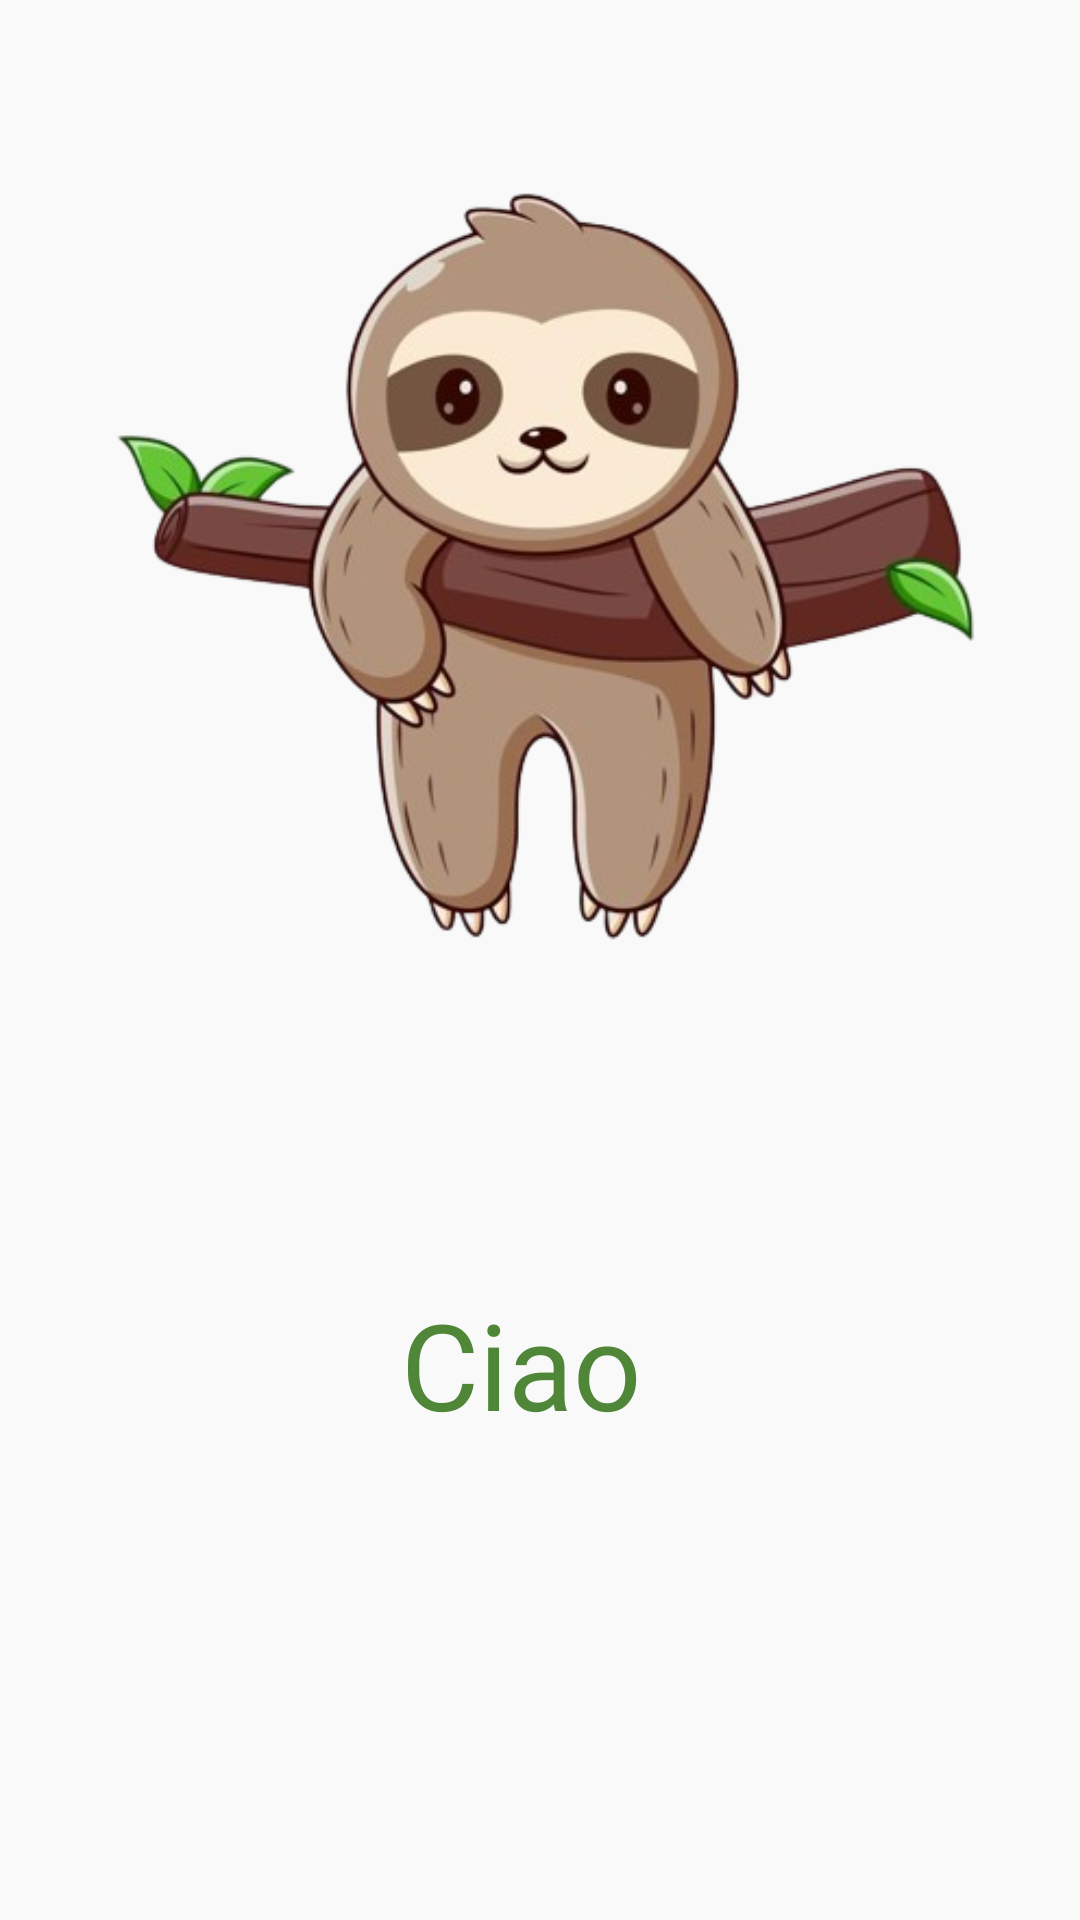

Write the Android layout XML for this screen, with the resource values it uses.
<!-- AndroidManifest.xml: application theme Theme.MyMarket -->
<!-- res/layout/fragment_home.xml -->
<?xml version="1.0" encoding="utf-8"?>
<androidx.constraintlayout.widget.ConstraintLayout xmlns:android="http://schemas.android.com/apk/res/android"
    xmlns:tools="http://schemas.android.com/tools"
    android:layout_width="match_parent"
    android:layout_height="match_parent"
    xmlns:app="http://schemas.android.com/apk/res-auto"
    android:background="@color/white1"
    tools:context=".HomeFragment">

    <androidx.appcompat.widget.Toolbar
        android:id="@+id/toolbar_home"
        android:layout_width="match_parent"
        android:layout_height="?attr/actionBarSize"
        android:background="@color/lime"
        app:layout_constraintBottom_toTopOf="@+id/image_view5"
        app:layout_constraintEnd_toEndOf="parent"
        app:layout_constraintHorizontal_bias="1.0"
        app:layout_constraintStart_toStartOf="parent"
        app:layout_constraintTop_toTopOf="parent"
        app:layout_constraintVertical_bias="0.0"
        app:menu="@menu/menu_cliente">

        <ImageView
            android:layout_width="400dp"
            android:layout_height="100dp"
            android:layout_gravity="center"
            android:paddingStart="10dp"
            android:paddingEnd="8dp"
            android:src="@drawable/logo2" />


    </androidx.appcompat.widget.Toolbar>

    <TextView
        android:id="@+id/welcomeHomeTextView"
        android:layout_width="383dp"
        android:layout_height="60dp"
        android:layout_marginBottom="152dp"
        android:fontFamily="@font/roboto_light"
        android:text="Ciao "
        android:textAlignment="center"
        android:textColor="@color/green"
        android:textSize="40dp"
        app:layout_constraintBottom_toBottomOf="parent"
        app:layout_constraintEnd_toEndOf="parent"
        app:layout_constraintHorizontal_bias="0.571"
        app:layout_constraintStart_toStartOf="parent" />

    <ImageView
        android:id="@+id/image_view5"
        android:layout_width="363dp"
        android:layout_height="407dp"
        android:layout_marginBottom="36dp"
        android:src="@drawable/benvenutotizio"
        app:layout_constraintBottom_toTopOf="@+id/welcomeHomeTextView"
        app:layout_constraintEnd_toEndOf="parent"
        app:layout_constraintHorizontal_bias="0.0"
        app:layout_constraintStart_toStartOf="parent"/>

</androidx.constraintlayout.widget.ConstraintLayout>
<!-- resources referenced by this layout -->
<resources>
  <color name="green">#4f8638</color>
  <color name="lime">#67b231</color>
  <color name="white1">#f9f9f9</color>
  <!-- drawable benvenutotizio: png bitmap (drawable, 122207 bytes) -->
  <!-- drawable logo2: png bitmap (drawable, 49902 bytes) -->
</resources>
